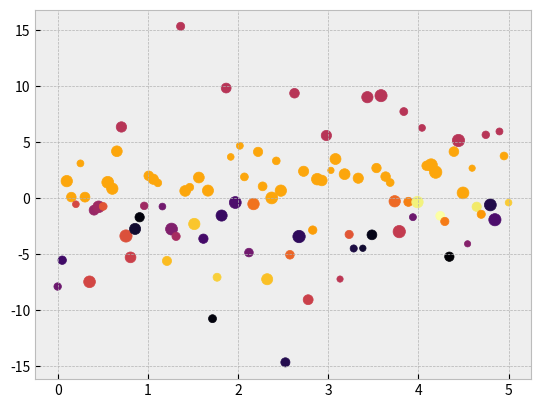

Generate this figure with matplotlib:
import matplotlib.pyplot as plt
import numpy as np

# Utiliza el estilo 'bmh' para el gráfico (opcional, puedes cambiarlo a otro estilo si prefieres)
plt.style.use('bmh')

# Crea una figura y un objeto de ejes (subplot)
fig, ax = plt.subplots()

# Genera datos para x e y
x = np.linspace(0, 5, 100)
y = np.random.normal(0, 5, 100)

# Genera tamaños aleatorios para los puntos
sizes = np.random.uniform(20, 80, 100)

# Crea una lista vacía para los colores de los puntos
colors = []

# Asigna colores a los puntos en base a los valores de y
for valor in y:
    if valor >= 5:
        colors.append(50)
    elif valor > 0:
        colors.append(80)
    else:
        colors.append(np.random.randint(0, 100))

# Grafica los puntos utilizando scatter plot
ax.scatter(x, y, s=sizes, c=colors, cmap="inferno")

# Muestra el gráfico
plt.show()
